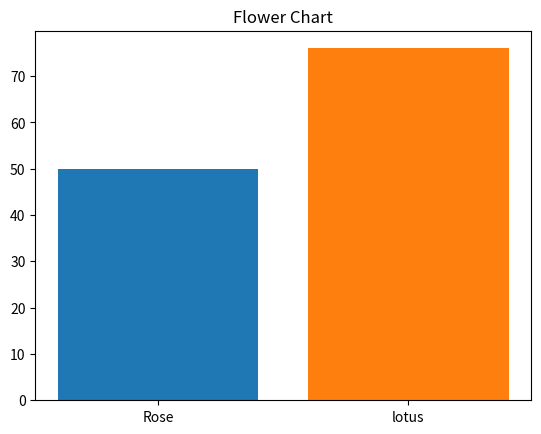

Generate this figure with matplotlib: (Note: this script raises an exception after producing the figure.)
import matplotlib.pyplot as plt     
             
Flower = ['Rose', 'Lotus', 'Lily', 'Sun_Flower','Dandelion','Meri Gold']

rose_type =[10,50,30]
lotus_type =[10,76,45]
lily_type =[25,54,29]
sun_type = [12,32,67]
dandelion = [11,23,19]
m_type = [22,34,12]

plt.title('Flower Chart')
plt.bar('Rose',rose_type)
plt.bar('lotus',lotus_type)
plt.bar(Flower,lily_type)
plt.bar(Flower,sun_type)
plt.bar(Flower,dandelion)
plt.bar(Flower,m_type)

plt.show()